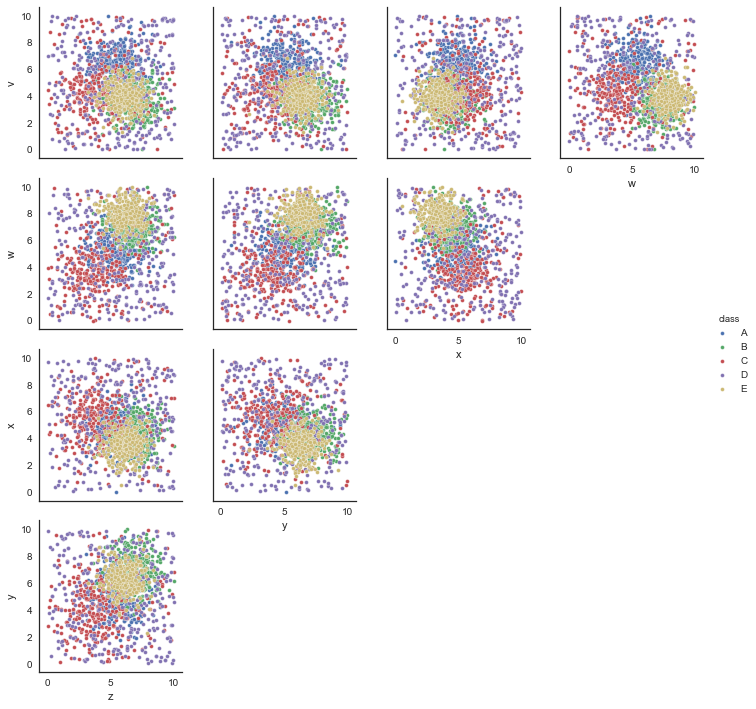

The data file committed next to this chart (first rows):
v, w, x, y, z, class
9.921, 0.7167, 2.226, 2.163, 5.908, C
4.033, 7.888, 7.165, 7.923, 5.685, B
4.881, 8.219, 5.373, 2.755, 1.045, C
3.94, 8.593, 4.298, 5.664, 5.29, E
2.134, 7.217, 9.784, 3.793, 6.971, D
5.123, 8.527, 4.275, 6.982, 6.172, B
6.368, 5.785, 4.013, 3.407, 6.323, A
9.345, 6.228, 6.776, 6.501, 4.121, C
5.277, 6.527, 2.826, 6.02, 3.93, B
4.66, 3.769, 6.718, 0.6539, 3.512, C
4.16, 2.768, 5.968, 5.388, 4.41, C
5.308, 8.539, 2.793, 7.048, 4.434, E
1.071, 3.126, 3.546, 6.061, 4.359, C
5.626, 4.326, 5.88, 5.51, 7.329, A
4.895, 7.317, 2.78, 4.816, 5.426, E
8.1, 6.181, 5.388, 6.748, 4.111, A
6.049, 5.72, 4.765, 5.535, 4.011, A
4.711, 8.295, 3.69, 5.533, 5.67, E
2.447, 2.336, 5.694, 4.271, 3.305, C
4.159, 7.134, 4.864, 5.919, 7.044, E
4.958, 6.24, 4.381, 6.095, 6.82, A
2.378, 8.975, 2.937, 6.994, 5.867, E
4.989, 1.146, 1.663, 4.411, 8.9, D
4.193, 7.603, 3.715, 9.283, 1.209, D
2.707, 7.83, 3.625, 8.684, 4.693, B
4.478, 4.188, 4.925, 3.366, 3.568, C
7.276, 5.09, 3.788, 5.483, 5.739, A
5.396, 4.14, 3.098, 7.123, 6.543, A
7.356, 3.817, 4.041, 4.828, 6.05, A
3.57, 6.113, 5.703, 6.472, 6.839, B
6.606, 4.801, 5.661, 4.835, 4.636, A
8.578, 1.457, 8.261, 0.4907, 7.243, D
6.776, 2.434, 4.574, 6.092, 2.452, D
4.483, 4.97, 5.785, 1.835, 3.553, C
4.931, 7.765, 1.755, 7.67, 8.636, B
5.733, 4.062, 2.763, 5.913, 5.821, A
2.889, 8.193, 5.471, 8.144, 7.477, B
6.534, 3.429, 6.533, 6.449, 8.786, D
4.228, 8.002, 3.195, 7.083, 5.804, E
8.685, 9.48, 0.4291, 8.449, 1.271, D
3.22, 6, 2.803, 5.593, 6.152, E
4.949, 5.462, 4.45, 6.896, 4.702, A
4.707, 0.0938, 7.482, 8.995, 6.998, D
2.69, 3.79, 5.514, 6.266, 5.003, C
1.693, 6.372, 5.722, 4.291, 9.28, C
5.386, 9.146, 4.343, 6.469, 6.648, E
4.043, 7.279, 4.767, 6.851, 7.256, B
6.362, 4.399, 2.35, 4.16, 7.146, D
7.083, 2.998, 6.804, 5.029, 0.3085, D
1.864, 7.673, 7.465, 1.204, 0.8338, D
5.729, 8.508, 3.419, 5.46, 5.581, E
7.114, 3.074, 6.04, 3.295, 4.474, C
4.322, 8.421, 3.362, 5.515, 6.08, E
3.29, 7.907, 2.986, 7.533, 5.812, E
4.345, 9.171, 5.326, 4.061, 8.031, E
3.545, 7.415, 4.569, 6.679, 7.093, B
6.995, 2.882, 3.725, 9.339, 1.335, D
4.615, 1.214, 0.5275, 3.407, 6.18, D
3.872, 7.361, 2.4, 6.547, 6.058, E
4.013, 8.468, 3.933, 5.742, 6.932, E
... 1,440 more rows
